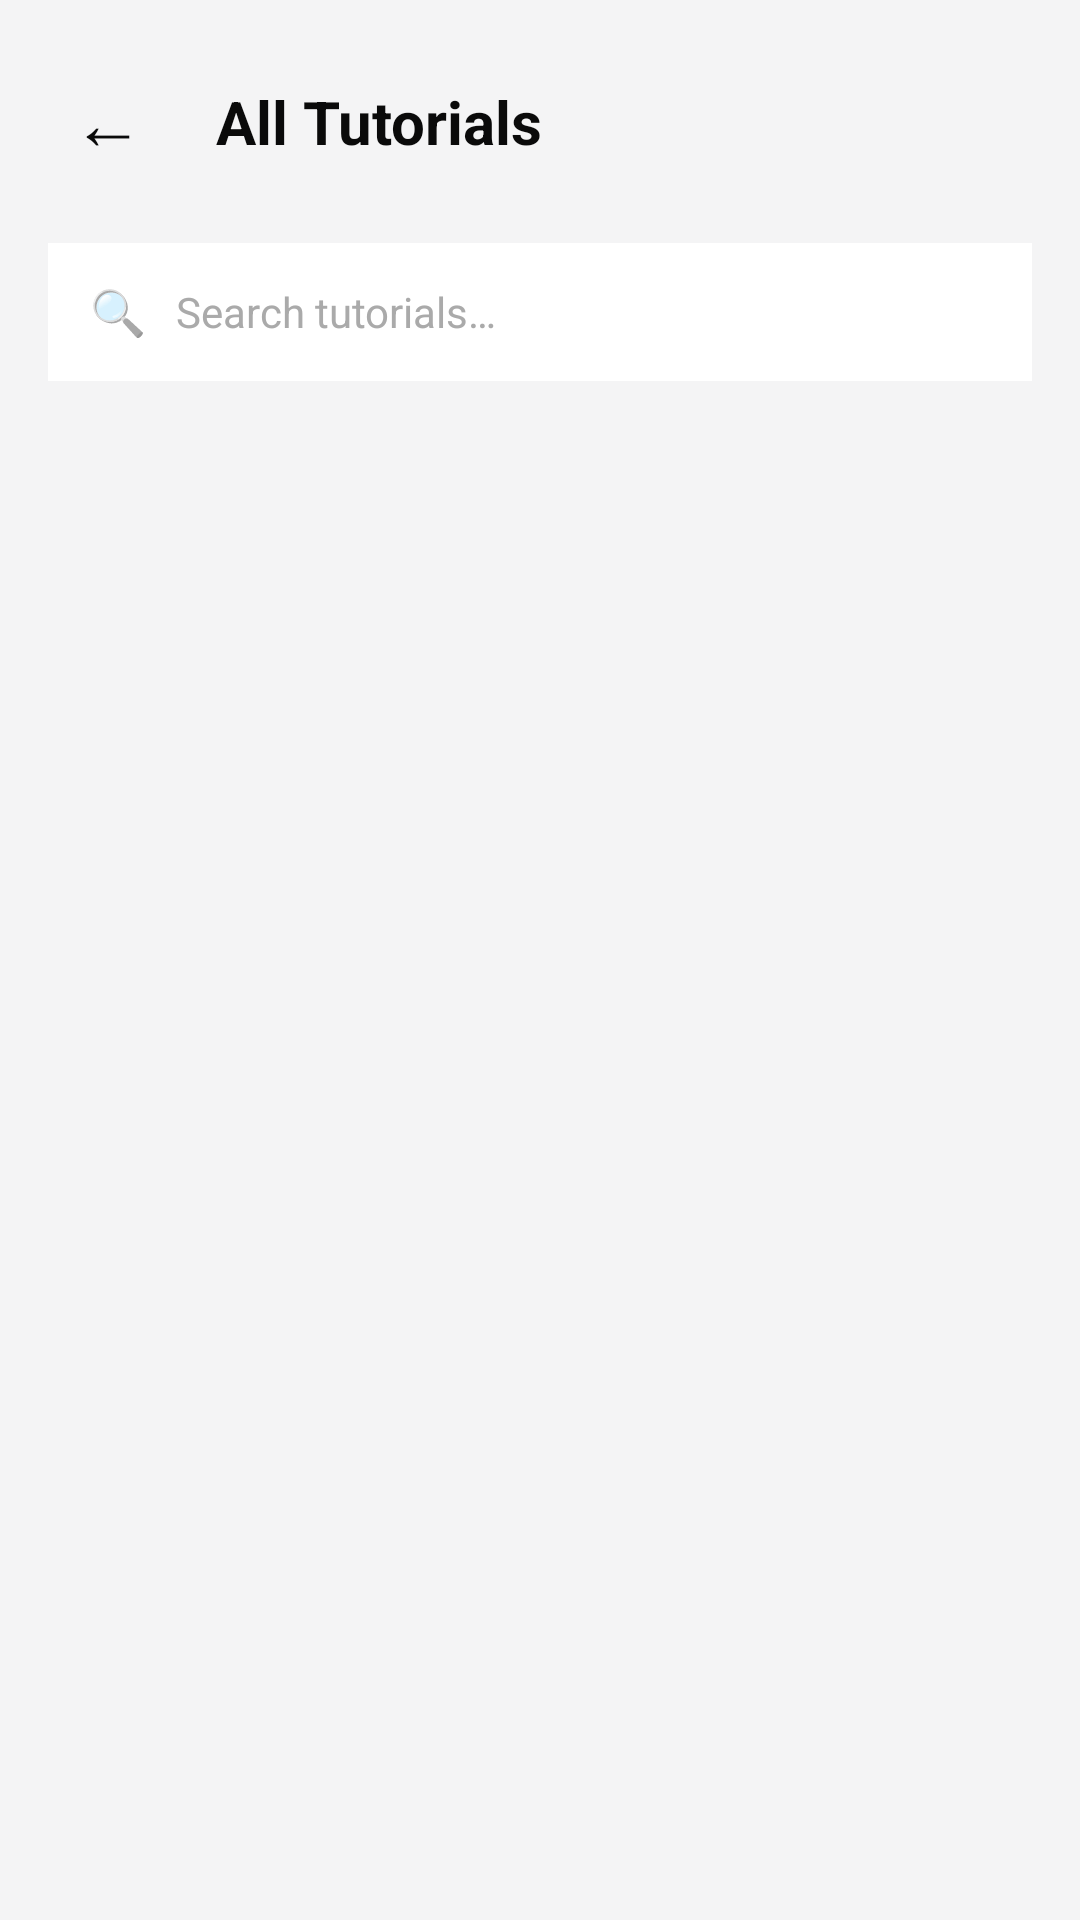

Layout XML and referenced resources for this Android screen:
<!-- AndroidManifest.xml: application theme Theme.3Dify -->
<!-- res/layout/activity_all_tutorials.xml -->
<?xml version="1.0" encoding="utf-8"?>
<LinearLayout xmlns:android="http://schemas.android.com/apk/res/android"
    android:layout_width="match_parent"
    android:layout_height="match_parent"
    android:orientation="vertical"
    android:background="?android:attr/colorBackground">

    
    <LinearLayout
        android:layout_width="match_parent"
        android:layout_height="wrap_content"
        android:orientation="horizontal"
        android:padding="16dp"
        android:gravity="center_vertical">

        <TextView
            android:id="@+id/tv_back"
            android:layout_width="wrap_content"
            android:layout_height="wrap_content"
            android:text="←"
            android:textSize="24sp"
            android:textColor="@color/text_primary"
            android:padding="8dp"/>

        <TextView
            android:id="@+id/tv_title"
            android:layout_width="wrap_content"
            android:layout_height="wrap_content"
            android:text="All Tutorials"
            android:textSize="20sp"
            android:textStyle="bold"
            android:textColor="@color/text_primary"
            android:layout_marginStart="16dp"/>
    </LinearLayout>

    
    <LinearLayout
        android:layout_width="match_parent"
        android:layout_height="46dp"
        android:layout_marginStart="16dp"
        android:layout_marginEnd="16dp"
        android:layout_marginBottom="12dp"
        android:background="@color/background_card"
        android:orientation="horizontal"
        android:gravity="center_vertical"
        android:paddingStart="14dp"
        android:paddingEnd="14dp">

        <TextView
            android:layout_width="wrap_content"
            android:layout_height="wrap_content"
            android:text="🔍"
            android:textSize="15sp"
            android:layout_marginEnd="10dp"/>

        <EditText
            android:id="@+id/et_search"
            android:layout_width="0dp"
            android:layout_height="match_parent"
            android:layout_weight="1"
            android:background="@android:color/transparent"
            android:hint="Search tutorials…"
            android:textColor="@color/text_primary"
            android:textColorHint="@color/text_hint"
            android:textSize="14sp"
            android:inputType="text"
            android:imeOptions="actionSearch"
            android:singleLine="true"/>
    </LinearLayout>

    <FrameLayout
        android:layout_width="match_parent"
        android:layout_height="match_parent">

        <androidx.recyclerview.widget.RecyclerView
            android:id="@+id/rv_all_tutorials"
            android:layout_width="match_parent"
            android:layout_height="match_parent"
            android:paddingStart="16dp"
            android:paddingEnd="16dp"
            android:clipToPadding="false"/>

        <TextView
            android:id="@+id/tv_empty"
            android:layout_width="match_parent"
            android:layout_height="wrap_content"
            android:text="No tutorials found. Try another search."
            android:textColor="@color/text_muted"
            android:textSize="14sp"
            android:gravity="center"
            android:layout_marginTop="100dp"
            android:visibility="gone"/>
    </FrameLayout>

</LinearLayout>
<!-- resources referenced by this layout -->
<resources>
  <color name="background_card">#FFFFFF</color>
  <color name="text_hint">#AAAAAA</color>
  <color name="text_muted">#666666</color>
  <color name="text_primary">#0A0A0A</color>
  <style name="Theme.3Dify" parent="Theme.MaterialComponents.DayNight.NoActionBar">
  
          
          <item name="colorPrimary">@color/orange</item>
          <item name="colorPrimaryVariant">@color/orange_glow</item>
          <item name="colorOnPrimary">@color/text_inverse</item>
  
          
          <item name="colorSecondary">@color/cat_basics</item>
          <item name="colorOnSecondary">@color/text_inverse</item>
  
          
          <item name="android:colorBackground">@color/bg_primary</item>
          <item name="android:windowBackground">@color/bg_primary</item>
  
          
          <item name="colorSurface">@color/bg_surface_1</item>
          <item name="colorOnSurface">@color/text_1</item>
          <item name="colorOnBackground">@color/text_1</item>
  
          
          <item name="android:statusBarColor">@color/bg_primary</item>
          <item name="android:windowLightStatusBar">false</item>
  
          
          <item name="android:navigationBarColor">@color/bg_surface_1</item>
  
          
          <item name="colorControlHighlight">@color/orange_10</item>
  
          
          <item name="materialCardViewStyle">@style/Widget.3Dify.Card</item>
  
          
          <item name="textInputStyle">@style/Widget.3Dify.TextInput</item>
  
          
          <item name="android:windowAnimationStyle">@style/Transition.3Dify</item>
  
      </style>
  <color name="orange">#FF6A00</color>
  <color name="orange_glow">#FF8C3A</color>
  <color name="text_inverse">#FFFFFF</color>
  <color name="cat_basics">#60A5FA</color>
  <color name="bg_primary">#F4F4F5</color>
  <color name="bg_surface_1">#FFFFFF</color>
  <color name="text_1">#111111</color>
  <color name="orange_10">#1AFF6A00</color>
  <style name="Widget.3Dify.Card" parent="Widget.MaterialComponents.CardView">
          <item name="cardBackgroundColor">@color/bg_surface_1</item>
          <item name="cardCornerRadius">@dimen/radius_lg</item>
          <item name="cardElevation">0dp</item>
          <item name="strokeColor">@color/border_default</item>
          <item name="strokeWidth">1dp</item>
          <item name="rippleColor">@color/orange_10</item>
      </style>
  <style name="Widget.3Dify.TextInput" parent="Widget.MaterialComponents.TextInputLayout.OutlinedBox">
          <item name="boxBackgroundColor">@color/bg_surface_2</item>
          <item name="boxStrokeColor">@color/border_default</item>
          <item name="boxStrokeWidth">1dp</item>
          <item name="boxStrokeWidthFocused">1dp</item>
          <item name="boxCornerRadiusTopStart">@dimen/radius_md</item>
          <item name="boxCornerRadiusTopEnd">@dimen/radius_md</item>
          <item name="boxCornerRadiusBottomStart">@dimen/radius_md</item>
          <item name="boxCornerRadiusBottomEnd">@dimen/radius_md</item>
          <item name="hintTextColor">@color/text_3</item>
          <item name="android:textColorHint">@color/text_3</item>
      </style>
  <style name="Transition.3Dify" parent="@android:style/Animation.Activity">
          <item name="android:activityOpenEnterAnimation">@anim/slide_in_right</item>
          <item name="android:activityOpenExitAnimation">@anim/slide_out_left</item>
          <item name="android:activityCloseEnterAnimation">@anim/slide_in_left_close</item>
          <item name="android:activityCloseExitAnimation">@anim/slide_out_right_close</item>
      </style>
  <dimen name="radius_lg">14dp</dimen>
  <color name="border_default">#DEDEDE</color>
  <color name="bg_surface_2">#F0F0F2</color>
  <dimen name="radius_md">10dp</dimen>
  <color name="text_3">#999999</color>
</resources>
